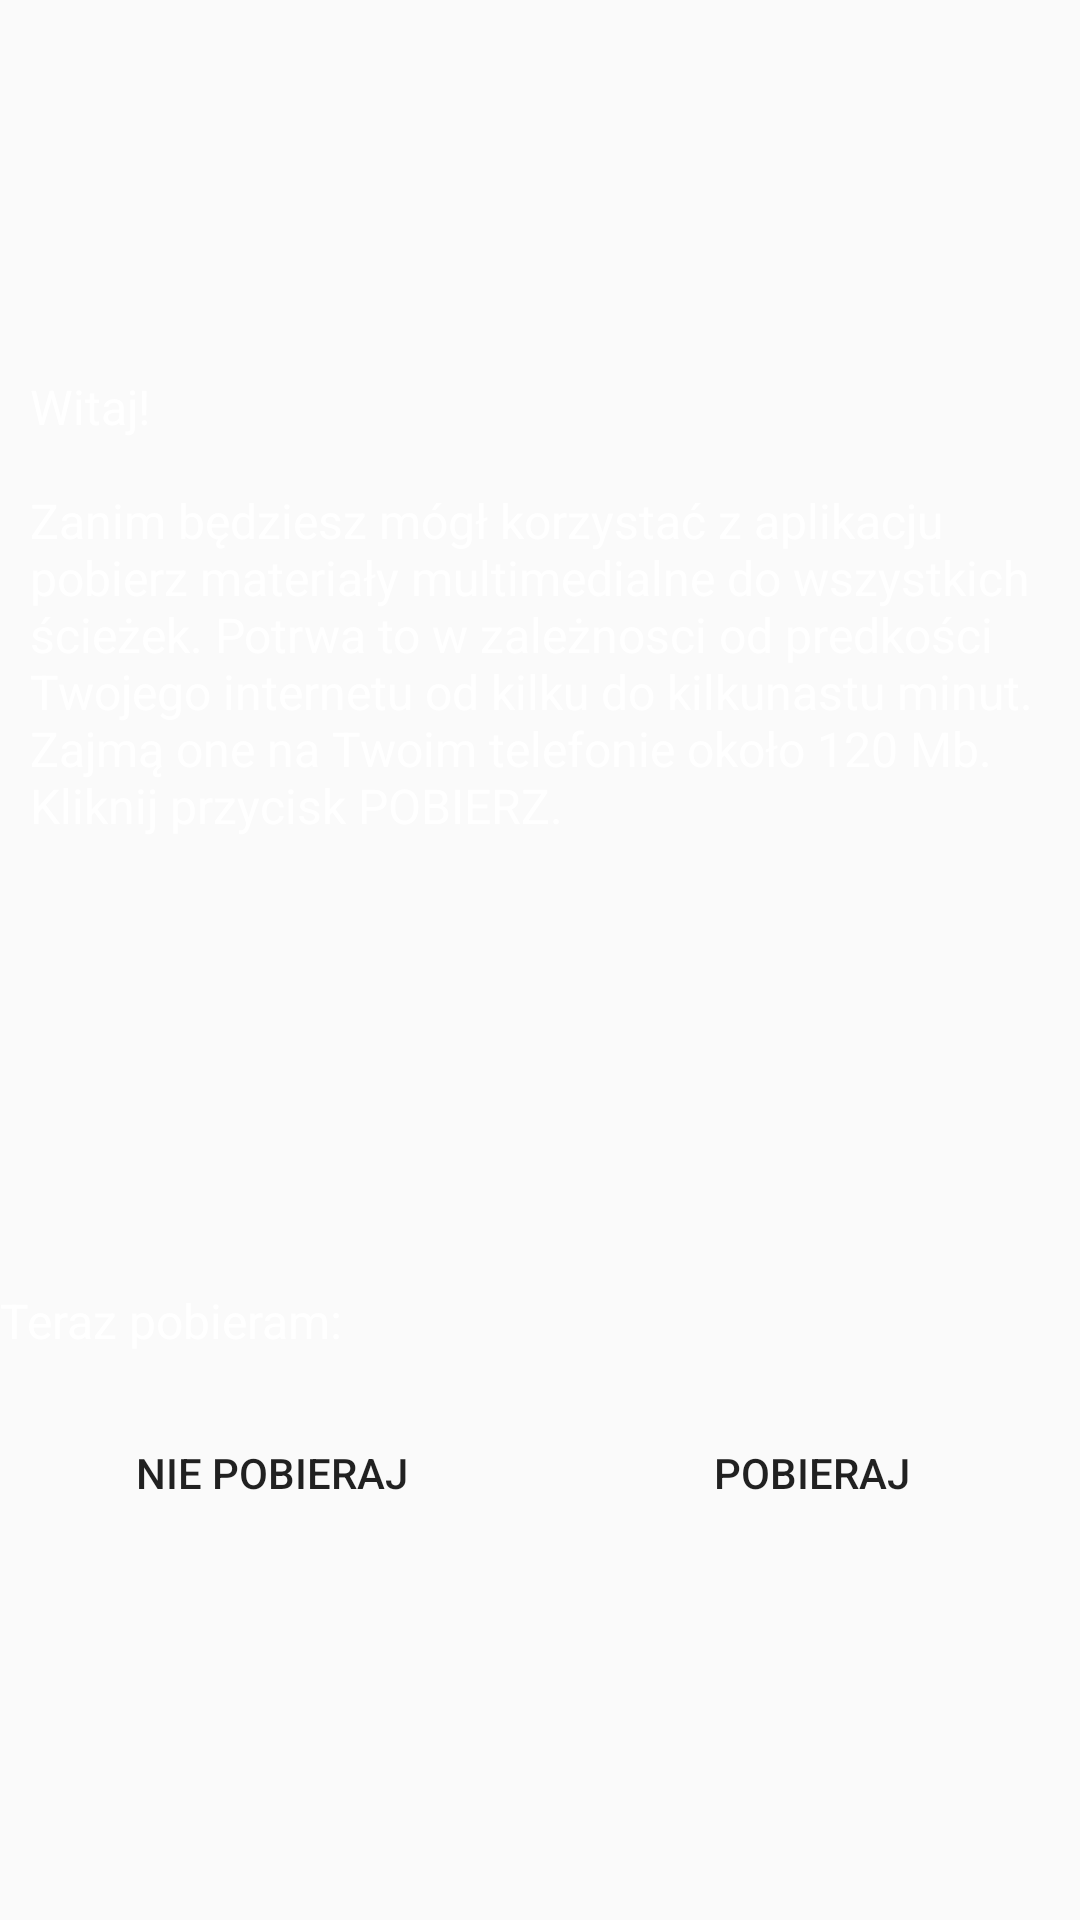

Write the Android layout XML for this screen, with the resource values it uses.
<!-- AndroidManifest.xml: application theme AppTheme -->
<!-- res/layout/activity_downloader.xml -->
<?xml version="1.0" encoding="utf-8"?>
<FrameLayout xmlns:android="http://schemas.android.com/apk/res/android"
    xmlns:app="http://schemas.android.com/apk/res-auto"
    xmlns:tools="http://schemas.android.com/tools"
    android:layout_width="match_parent"
    android:layout_height="match_parent"
    tools:context="com.maciek.droganowegoczlowieka.Activities.DownloaderActivity">

    <ImageView
        android:layout_width="match_parent"
        android:layout_height="match_parent"
        android:src="@drawable/tlo2"
        android:scaleType="centerCrop"
        />

    <LinearLayout
        android:layout_width="match_parent"
        android:layout_height="wrap_content"
        android:orientation="vertical"
        android:layout_gravity="center">
        <TextView
            android:layout_width="wrap_content"
            android:layout_height="wrap_content"
            android:text="@string/download_text"
            android:textSize="16sp"
            android:textColor="@color/white"
            android:layout_marginBottom="150dp"
            android:layout_marginLeft="10dp"
            android:layout_marginRight="10dp"
            />
        <TextView
            android:layout_width="wrap_content"
            android:layout_height="wrap_content"
            android:textSize="16sp"
            android:textColor="@color/white"
            android:id="@+id/downloader_textView"
            android:text="Teraz pobieram: "/>
        <ProgressBar
            android:layout_width="match_parent"
            android:layout_height="wrap_content"
            android:visibility="invisible"
            android:id="@+id/progress_bar_downloader"
            style="@style/Widget.AppCompat.ProgressBar.Horizontal"/>
        <LinearLayout
            android:layout_width="match_parent"
            android:layout_height="wrap_content"
            android:orientation="horizontal"
            android:weightSum="2">
            <Button
                android:layout_width="wrap_content"
                android:id="@+id/reject_download_button"
                android:layout_height="wrap_content"
                android:background="@drawable/button"
                android:text="Nie pobieraj"
                android:layout_marginRight="10dp"
                android:layout_marginLeft="10dp"
                android:layout_weight="1"/>
            <Button
                android:layout_width="wrap_content"
                android:id="@+id/accept_download_button"
                android:layout_height="wrap_content"
                android:layout_marginLeft="10dp"
                android:layout_marginRight="10dp"
                android:background="@drawable/button"
                android:text="Pobieraj"
                android:layout_weight="1"/>
        </LinearLayout>

    </LinearLayout>



</FrameLayout>
<!-- resources referenced by this layout -->
<resources>
  <color name="white">#ffffff</color>
  <string name="download_text">
          Witaj! \n\nZanim będziesz mógł korzystać z aplikacju pobierz materiały multimedialne do wszystkich ścieżek.
          Potrwa to w zależnosci od predkości Twojego internetu od kilku do kilkunastu minut. Zajmą one na Twoim telefonie około 120 Mb.  \nKliknij przycisk POBIERZ.
      </string>
  <style name="AppTheme" parent="Theme.AppCompat.Light.DarkActionBar">
          
          <item name="colorPrimary">@color/colorPrimary</item>
          <item name="colorPrimaryDark">@color/colorPrimaryDark</item>
          <item name="colorAccent">@color/colorAccent</item>
      </style>
  <color name="colorPrimary">#3F51B5</color>
  <color name="colorPrimaryDark">#303F9F</color>
  <color name="colorAccent">#FF4081</color>
</resources>
